Run: headless pygame with SDL's dummy video driver; simulated clock (each Clock.tick advances the game by its frame time, no real sleeping); random seed 0; keys injected as events and as key.get_pressed() state; no mouse input.
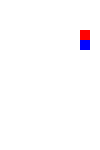
Frame 1 of 4 · flips 1–60 · no input
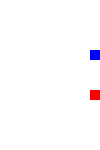
Frame 2 of 4 · flips 61–180 · tapped SPACE, RETURN · held RIGHT (→), D
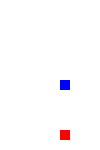
Frame 3 of 4 · flips 181–300 · held DOWN (↓), S
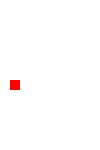
Frame 4 of 4 · flips 301–420 · held LEFT (←), A, UP (↑), W

The pygame program that drew these frames:

import pygame
import random
import time

# ESTADO É A DISTANCIA ENTRE A CABECA E A COMIDA
# DADA A POLITICA ALEATORIA QUAL A MEDIA DE REFORCO QUE ELE RECEBE


# Constants for the game grid
GRID_SIZE = 10
GRID_WIDTH = 10
GRID_HEIGHT = 15

# Define actions
ACTIONS = [(0, -1), (0, 1), (-1, 0), (1, 0)]  # Up, Down, Left, Right

# Colors
WHITE = (255, 255, 255)
GREEN = (0, 255, 0)
RED = (255, 0, 0)
BLUE = (0, 0, 255)  # Color for the snake's head

class SnakeGame:
    def __init__(self):
        pygame.init()
        self.screen = pygame.display.set_mode((GRID_WIDTH * GRID_SIZE, GRID_HEIGHT * GRID_SIZE))
        pygame.display.set_caption("Snake Game - RL")
        self.delay_time = 0.0000001
        self.reset()

    def reset(self):
        self.snake = [(5, 5)]
        self.food = self.initialize_food()

    def initialize_food(self):
        empty_cells = [(x, y) for x in range(GRID_WIDTH) for y in range(GRID_HEIGHT) if (x, y) not in self.snake]
        return random.choice(empty_cells)

    def is_valid_move(self, action):
        new_head = (self.snake[0][0] + action[0], self.snake[0][1] + action[1])
        print("new_head[0]", new_head[0] < 0)
        print("new_head[0]", new_head[0] >= GRID_WIDTH)
        print("new_head[1]", new_head[1] < 0)
        print("new_head[1]", new_head[1] >= GRID_HEIGHT)
        print("new_head in ", new_head in self.snake) # erro esta aqui
        if (
            new_head[0] < 0
            or new_head[0] >= GRID_WIDTH
            or new_head[1] < 0
            or new_head[1] >= GRID_HEIGHT
            or new_head in self.snake
        ):
            return False

        return True

    def step(self, reward_shape):
        reward = 0
        # valid_actions = [action for action in ACTIONS if self.is_valid_move(action)]
        # action = random.choice(ACTIONS)
        action = self.get_desired_action()
        if not self.is_valid_move(action):
            print("Nao eh valido")
            return reward, False  # No reward and episode ends
        print("Action Selected", action)
        if self.snake[0] == self.food:
            self.food = self.initialize_food()
            self.snake.append((0, 0))
            reward = reward_shape[1]
        else:
            reward = -1
        #elif action != self.get_desired_action():
        #    reward = reward_shape[0]
        new_head = (self.snake[0][0] + action[0], self.snake[0][1] + action[1])
        self.snake.insert(0, new_head)
        self.snake.pop()

        return reward, True

    def render(self):
        self.screen.fill(WHITE)
        for i, segment in enumerate(self.snake):
            if i == 0:
                pygame.draw.rect(self.screen, BLUE, (segment[0] * GRID_SIZE, segment[1] * GRID_SIZE, GRID_SIZE, GRID_SIZE))
            else:
                pygame.draw.rect(self.screen, GREEN, (segment[0] * GRID_SIZE, segment[1] * GRID_SIZE, GRID_SIZE, GRID_SIZE))
        pygame.draw.rect(self.screen, RED, (self.food[0] * GRID_SIZE, self.food[1] * GRID_SIZE, GRID_SIZE, GRID_SIZE))
        pygame.display.update()
        time.sleep(self.delay_time)
        
    # Optmization that make snake go only to the direction of the food, instead of choosing a random direction
    def get_desired_action(self):
        head = self.snake[0]
        food = self.food
        delta_x = food[0] - head[0]
        delta_y = food[1] - head[1]

        if delta_x > 0:
            return (1, 0)  # Right
        elif delta_x < 0:
            return (-1, 0)  # Left
        elif delta_y > 0:
            return (0, 1)  # Down
        elif delta_y < 0:
            return (0, -1)  # Up
        else:
            return (0, 0)  # No movement

class MonteCarloAgent:
    def __init__(self, game):
        self.game = game
        self.V = {}
        self.gamma = 0.9
        self.reward_shape = [-1, 99]

    def state_to_str(self, state):
        return str(state)

    def run_episode(self):
        
        episode_states = []
        episode_rewards = 0

        self.game.reset()

        while True:
            state = self.game.snake[0]
            state_str = self.state_to_str(state)
            reward, done = self.game.step(self.reward_shape)
            self.game.render()
            episode_rewards += reward
            episode_states.append(state)

            if not done:
                break

        for state in episode_states:
            state_str = self.state_to_str(state)
            if state_str not in self.V:
                self.V[state_str] = 0

            self.V[state_str] += episode_rewards

if __name__ == "__main__":
    game = SnakeGame()
    game.render()
    agent = MonteCarloAgent(game)

    running = True
    while running:
        for event in pygame.event.get():
            if event.type == pygame.QUIT:
                running = False
        agent.run_episode()
        print("Snake Size", game.snake)
        print("Finished Episode")
        game.render()

    pygame.quit()

    print("Learned State Values:")
    for state_str, value in agent.V.items():
        state = eval(state_str)
        print(f"State: {state}, Value: {value}")
